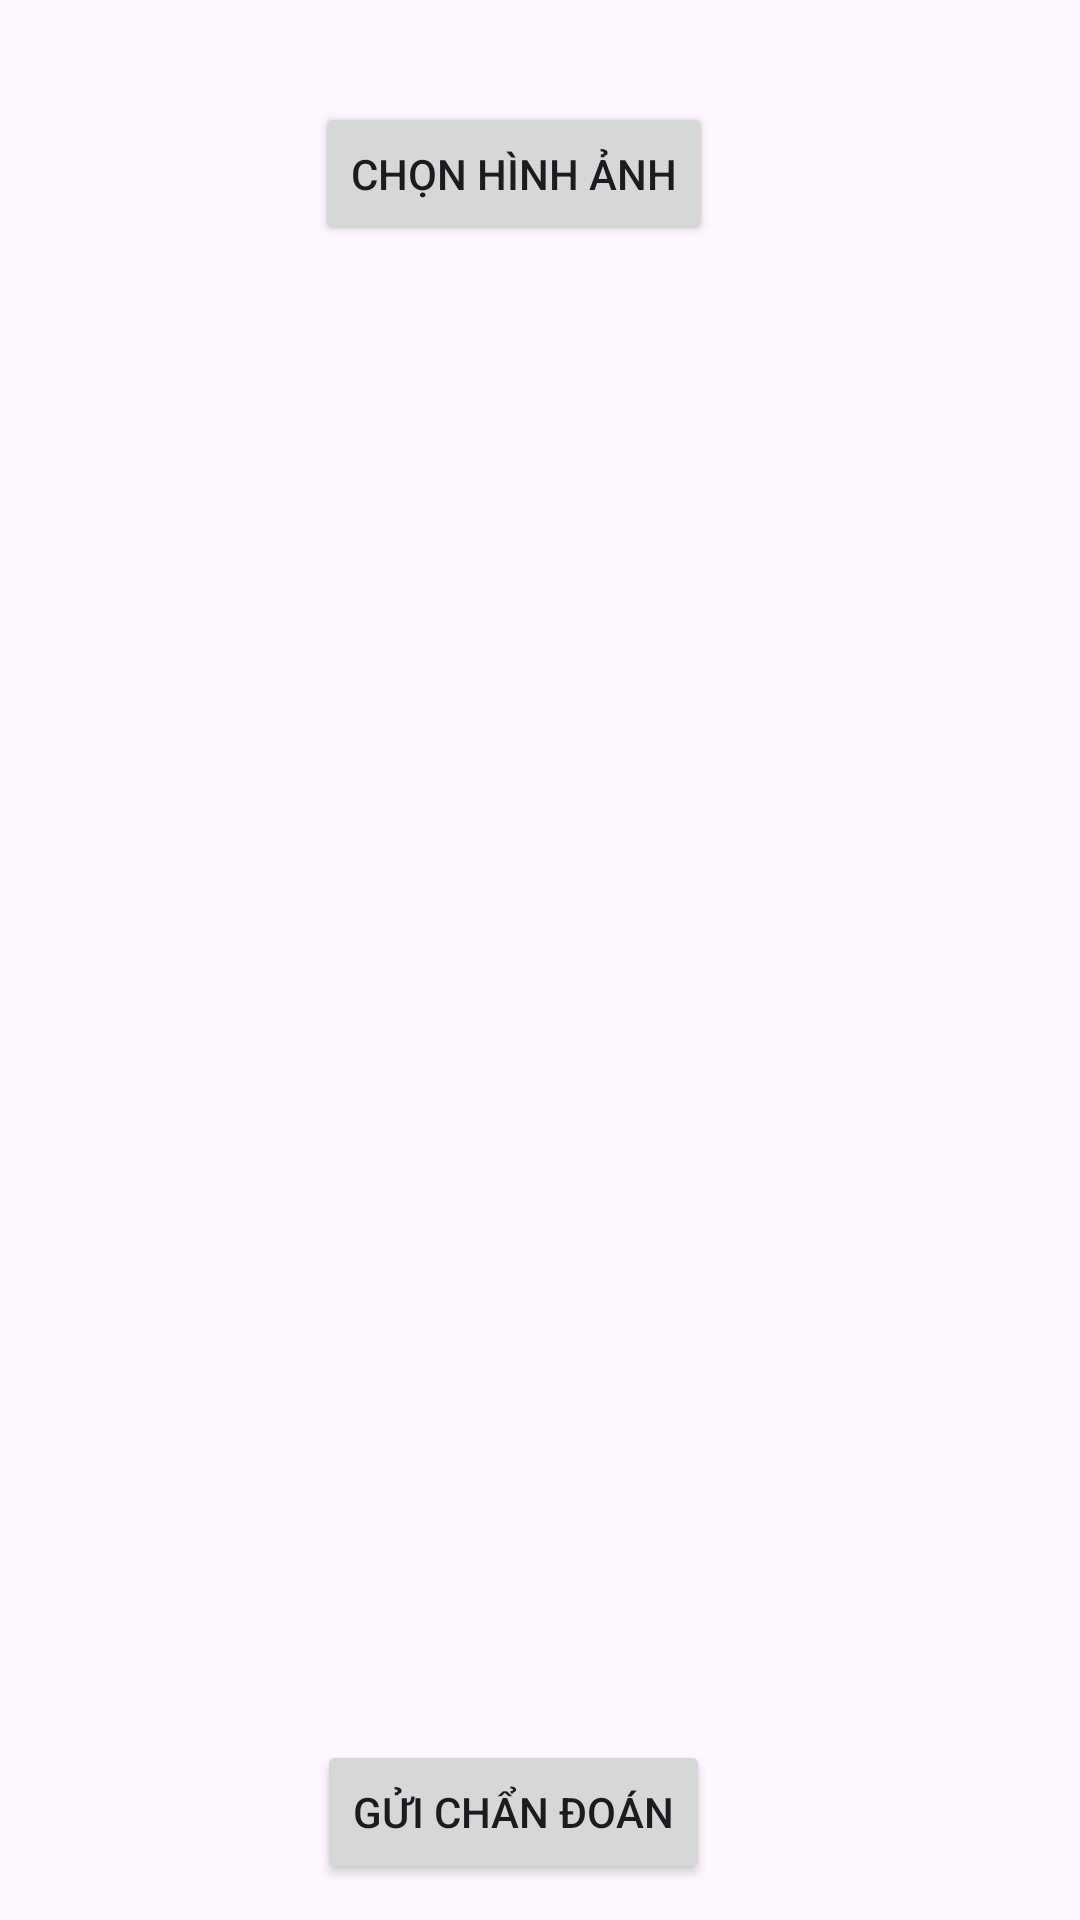

Write the Android layout XML for this screen, with the resource values it uses.
<!-- AndroidManifest.xml: application theme Theme.SelfCareApp -->
<!-- res/layout/upload_diagnose.xml -->
<?xml version="1.0" encoding="utf-8"?>
<androidx.constraintlayout.widget.ConstraintLayout xmlns:android="http://schemas.android.com/apk/res/android"
    xmlns:app="http://schemas.android.com/apk/res-auto"
    xmlns:tools="http://schemas.android.com/tools"
    android:layout_width="match_parent"
    android:layout_height="match_parent">

    <Button
        android:id="@+id/pickImageBtn"
        android:layout_width="wrap_content"
        android:layout_height="wrap_content"
        android:layout_marginTop="580dp"
        android:text="Gửi chẩn đoán"
        app:layout_constraintEnd_toEndOf="parent"
        app:layout_constraintHorizontal_bias="0.462"
        app:layout_constraintStart_toStartOf="parent"
        app:layout_constraintTop_toTopOf="parent" />

    <ImageView
        android:id="@+id/diagImage"
        android:layout_width="300dp"
        android:layout_height="0dp"
        android:layout_marginStart="42dp"
        android:layout_marginBottom="288dp"
        app:layout_constraintBottom_toBottomOf="parent"
        app:layout_constraintStart_toStartOf="parent"
        app:layout_constraintTop_toBottomOf="@+id/sendBtn" />

    <Button
        android:id="@+id/sendBtn"
        android:layout_width="wrap_content"
        android:layout_height="wrap_content"
        android:layout_marginTop="34dp"
        android:layout_marginBottom="61dp"
        android:text="Chọn hình ảnh"
        app:layout_constraintBottom_toTopOf="@+id/diagImage"
        app:layout_constraintEnd_toEndOf="@+id/pickImageBtn"
        app:layout_constraintStart_toStartOf="@+id/pickImageBtn"
        app:layout_constraintTop_toTopOf="parent" />
</androidx.constraintlayout.widget.ConstraintLayout>
<!-- resources referenced by this layout -->
<resources>
  <style name="Theme.SelfCareApp" parent="Base.Theme.SelfCareApp" />
  <style name="Base.Theme.SelfCareApp" parent="Theme.Material3.DayNight.NoActionBar">
          
          
      </style>
</resources>
